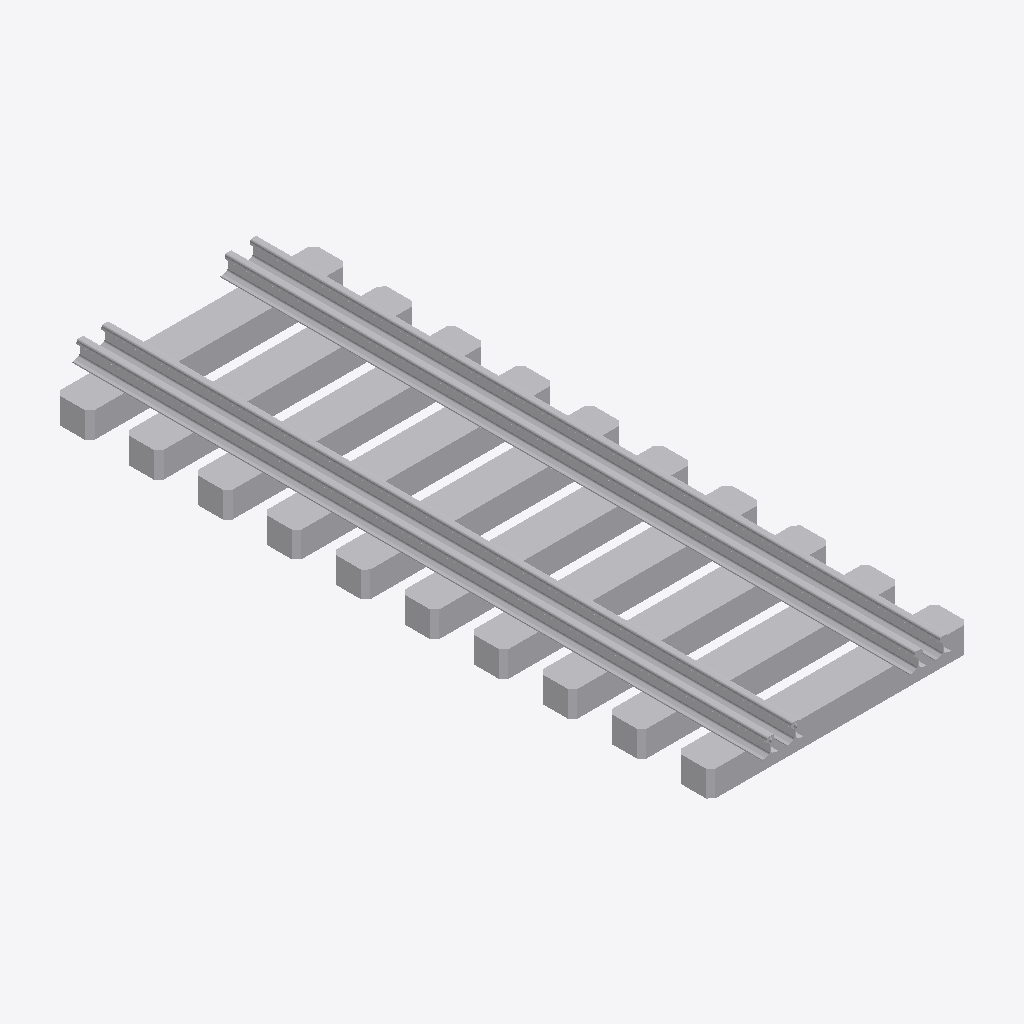
Isometric view of an IFC building model (IFC-SPF (STEP), schema IFC2X3, length unit millimetre), seen from the south-west, elements coloured by IFC class: 1 other element (light grey).
Extent 2.2 m × 6.0 m × 0.4 m (x, y, z). Storeys (1): Port de Barcelona at 0.00 m. Elements (1): 1 IfcBuildingElementPart.

HEADER;
FILE_DESCRIPTION(('ViewDefinition [CoordinationView_V2.0]'),'2;1');
FILE_NAME('C:\\Users\\Andres (Ingreen)\\AppData\\Local\\Packages\\48598BIMMars.313206BE35C6','',(''),(''),'','','');
FILE_SCHEMA(('IFC2X3'));
ENDSEC;
DATA;
#602=IFCPROJECT('37E1Fivzb4YhOViVHGyYJF',$,'Port de Barcelona',$,$,'Nombre de proyecto','Estado de proyecto',(#16),#603);
#8=IFCSITE('37E1Fivzb4YhOViVHGyYJD',$,'Port de Barcelona',$,$,#3,$,$,.ELEMENT.,(40,25,13,9643),(-3,-42,-20,-772056),0.0,$,$);
#1=IFCBUILDING('37E1Fivzb4YhOViVHGyYJE',$,'',$,$,#2,$,'',.ELEMENT.,$,$,$);
#6=IFCBUILDINGSTOREY('37E1Fivzb4YhOViVIl3T4G',$,'Port de Barcelona',$,'Nivel:Extremo inicial 8 mm',#7,$,'Port de Barcelona',.ELEMENT.,0.0);
#9=IFCBUILDINGELEMENTPART('0kkJiIGoP9c94bH04hHRfK',$,'APBCN-URB-VIA-EjeViaFerrocarril_MixtaUIC_AnchuraMetrico_LOD3:APBCN-URB-VIA-EjeViaFerrocarril_MixtaUIC_AnchuraMetrico_LOD3:192939',$,'APBCN-URB-VIA-EjeViaFerrocarril_MixtaUIC_AnchuraMetrico_LOD3:APBCN-URB-VIA-EjeViaFerrocarril_MixtaUIC_AnchuraMetrico_LOD3',#10,#13,'192939');
ENDSEC;
